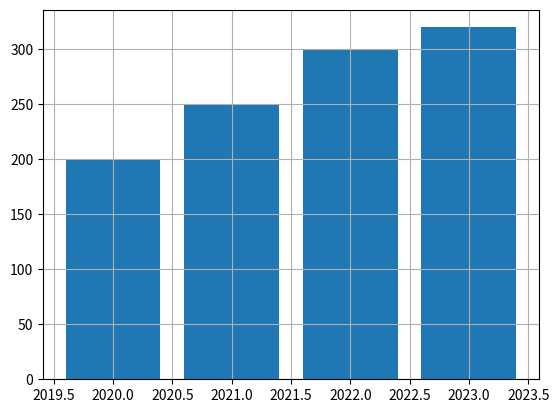

Write Python code to recreate this figure.
import numpy as np
import pandas as pd
import matplotlib.pyplot as plt

# years = np.array([2005,2006,2007,2011,2026])
# grades= np.array([54.05,72,69,73,71])

# Show data in graph - line(x,y),pie(x),
# bar(x,y),scatters(x,y)
# plt.plot(years,grades,marker = 'o')

# # give the graph title
# plt.title("academic growth")

# # Set the name for x and y axis
# plt.xlabel("Passing year")
# plt.ylabel("student marks")
# plt.show()
# Note in line,bar,scatters graph
# the dataset must be same size

# trendingLangName = np.array(['Python','Javascript','java','C#'])
# trendingLang = np.array([45,30,20,5])
# plt.title("Trending Language Marketplace")
# plt.pie(trendingLang)
# plt.legend(trendingLangName)
#  plt.show()

# Jio 5 years sell growth, 2020 - 2024,
sales = np.array([200, 250, 300, 280, 320])
salesyears = np.array([2020, 2021, 2022, 2022, 2023])

plt.bar(salesyears,sales)
plt.grid()
plt.show()